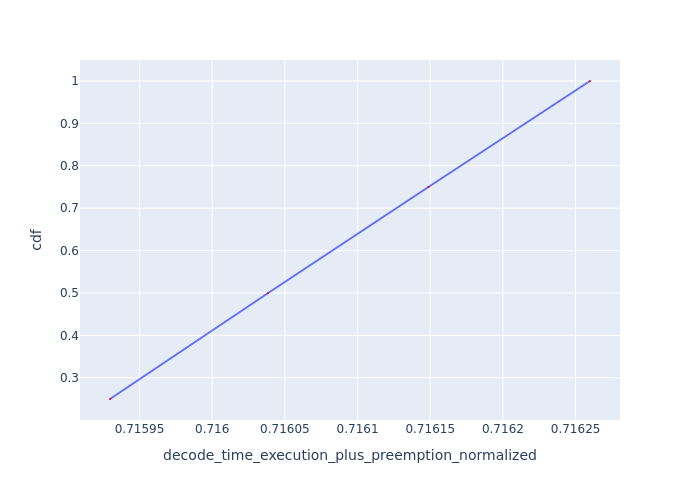

The data file committed next to this chart (first rows):
Request Id, decode_time_execution_plus_preemption_no…, cdf
0_0, 0.7159, 0.25
0_1, 0.716, 0.5
0_2, 0.7161, 0.75
0_3, 0.7163, 1.0
